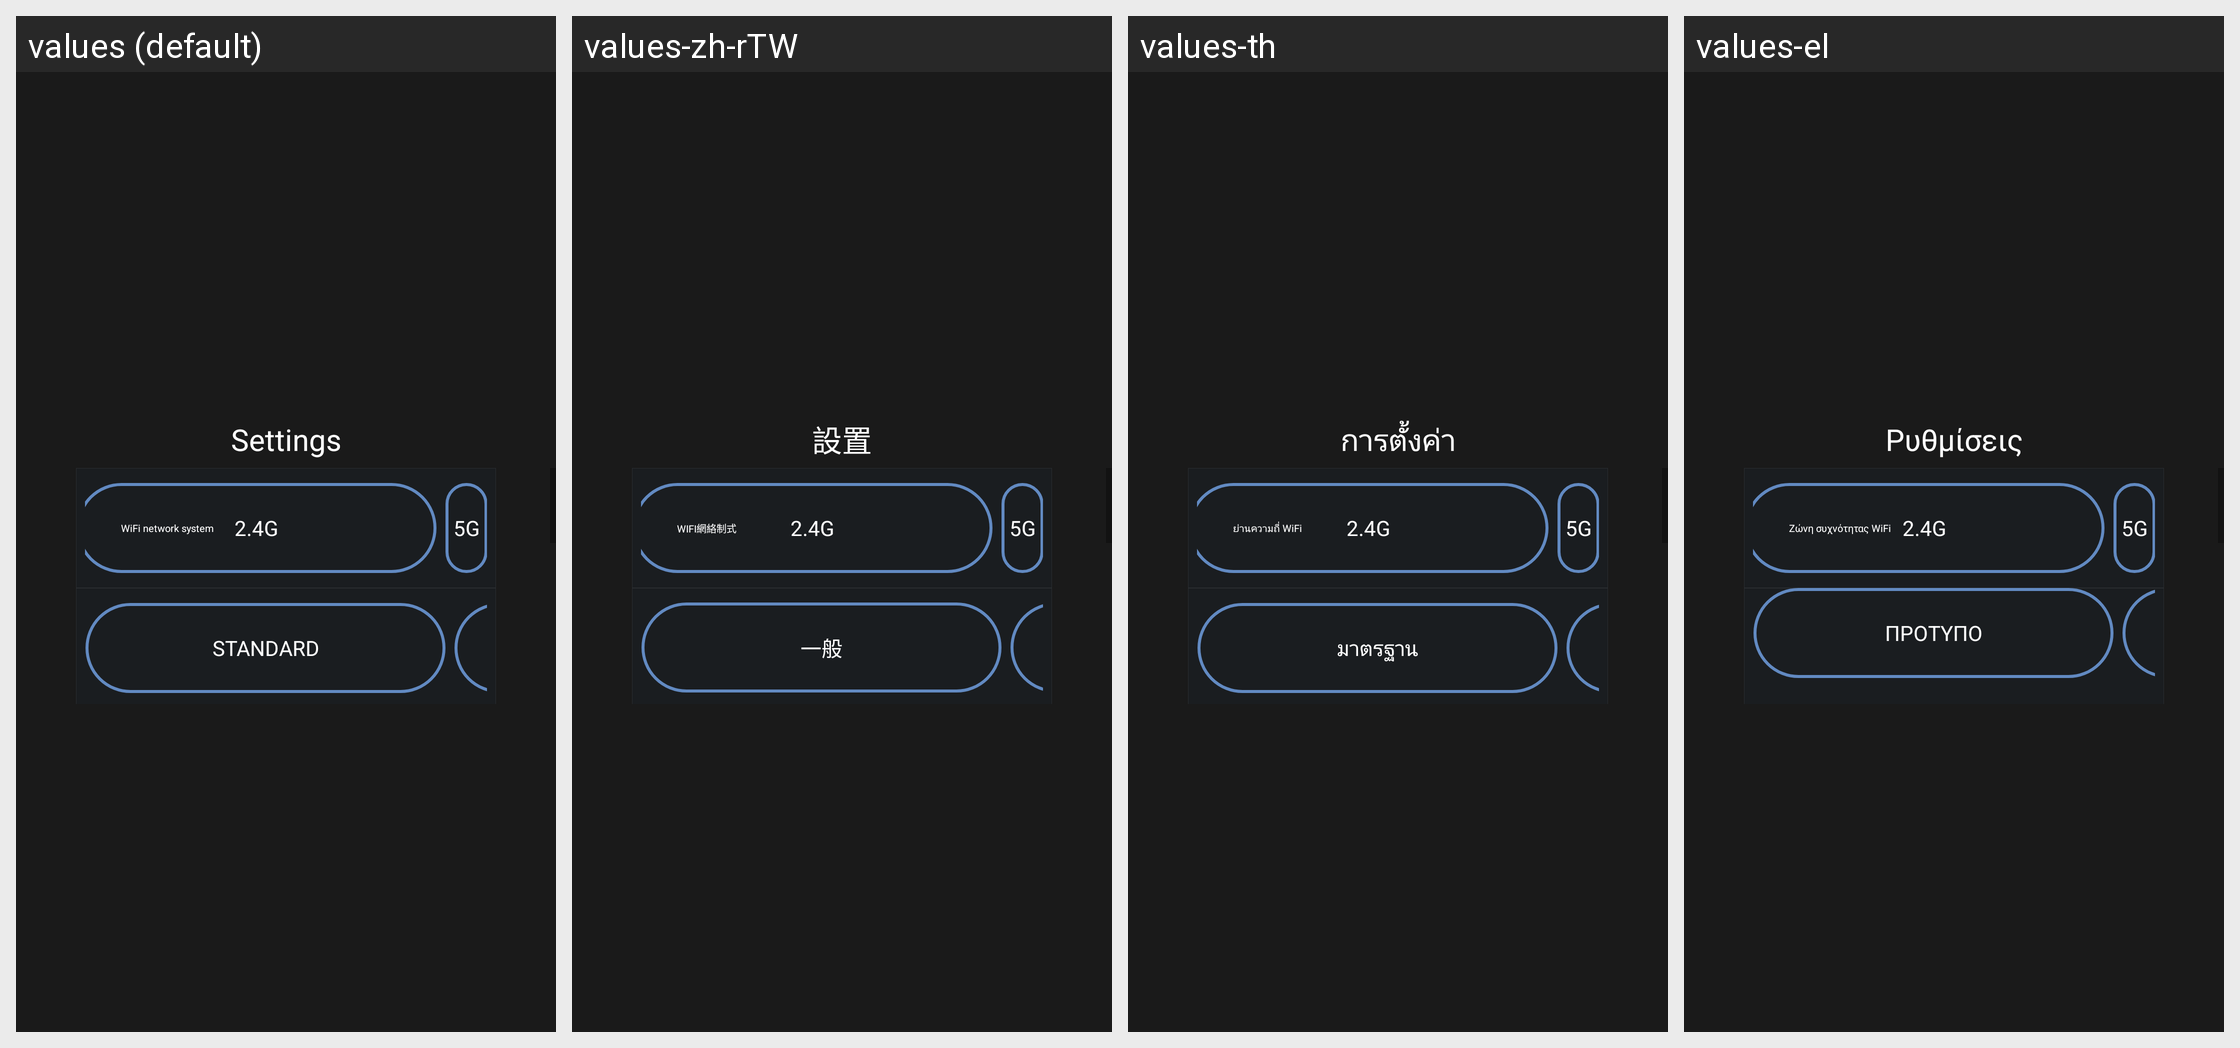

Translations of the strings shown on this Android screen, per locale in the grid:
Android screen res/layout/settings_fragment_layout_dudu.xml rendered under 4 locales, left to right: values (default), values-zh-rTW, values-th, values-el. Device: Nexus 5 (rendered at 1080×1920; each locale shown at half size, 540×960, under a caption strip naming it); theme CarLink.
Other locales in the repository, not shown: values-ar, values-de, values-es, values-fr, values-hu, values-in, values-it, values-iw, values-ko, values-nl, values-pl, values-pt, values-ru, values-tr, values-uk, values-vi, values-za-rCN, values-zh-rCN.
Strings drawn on this screen, with the default value and each locale's value (text and hints the layout hard-codes, and strings that could not be matched under every locale, appear in the picture but are not listed):

settings_title
  values: Settings
  values-zh-rTW: 設置
  values-th: การตั้งค่า
  values-el: Ρυθμίσεις

wifi_network
  values: WiFi network system
  values-zh-rTW: WIFI網絡制式
  values-th: ย่านความถี่ WiFi
  values-el: Ζώνη συχνότητας WiFi

fps_medium_text
  values: STANDARD
  values-zh-rTW: 一般
  values-th: มาตรฐาน
  values-el: ΠΡΟΤΥΠΟ
